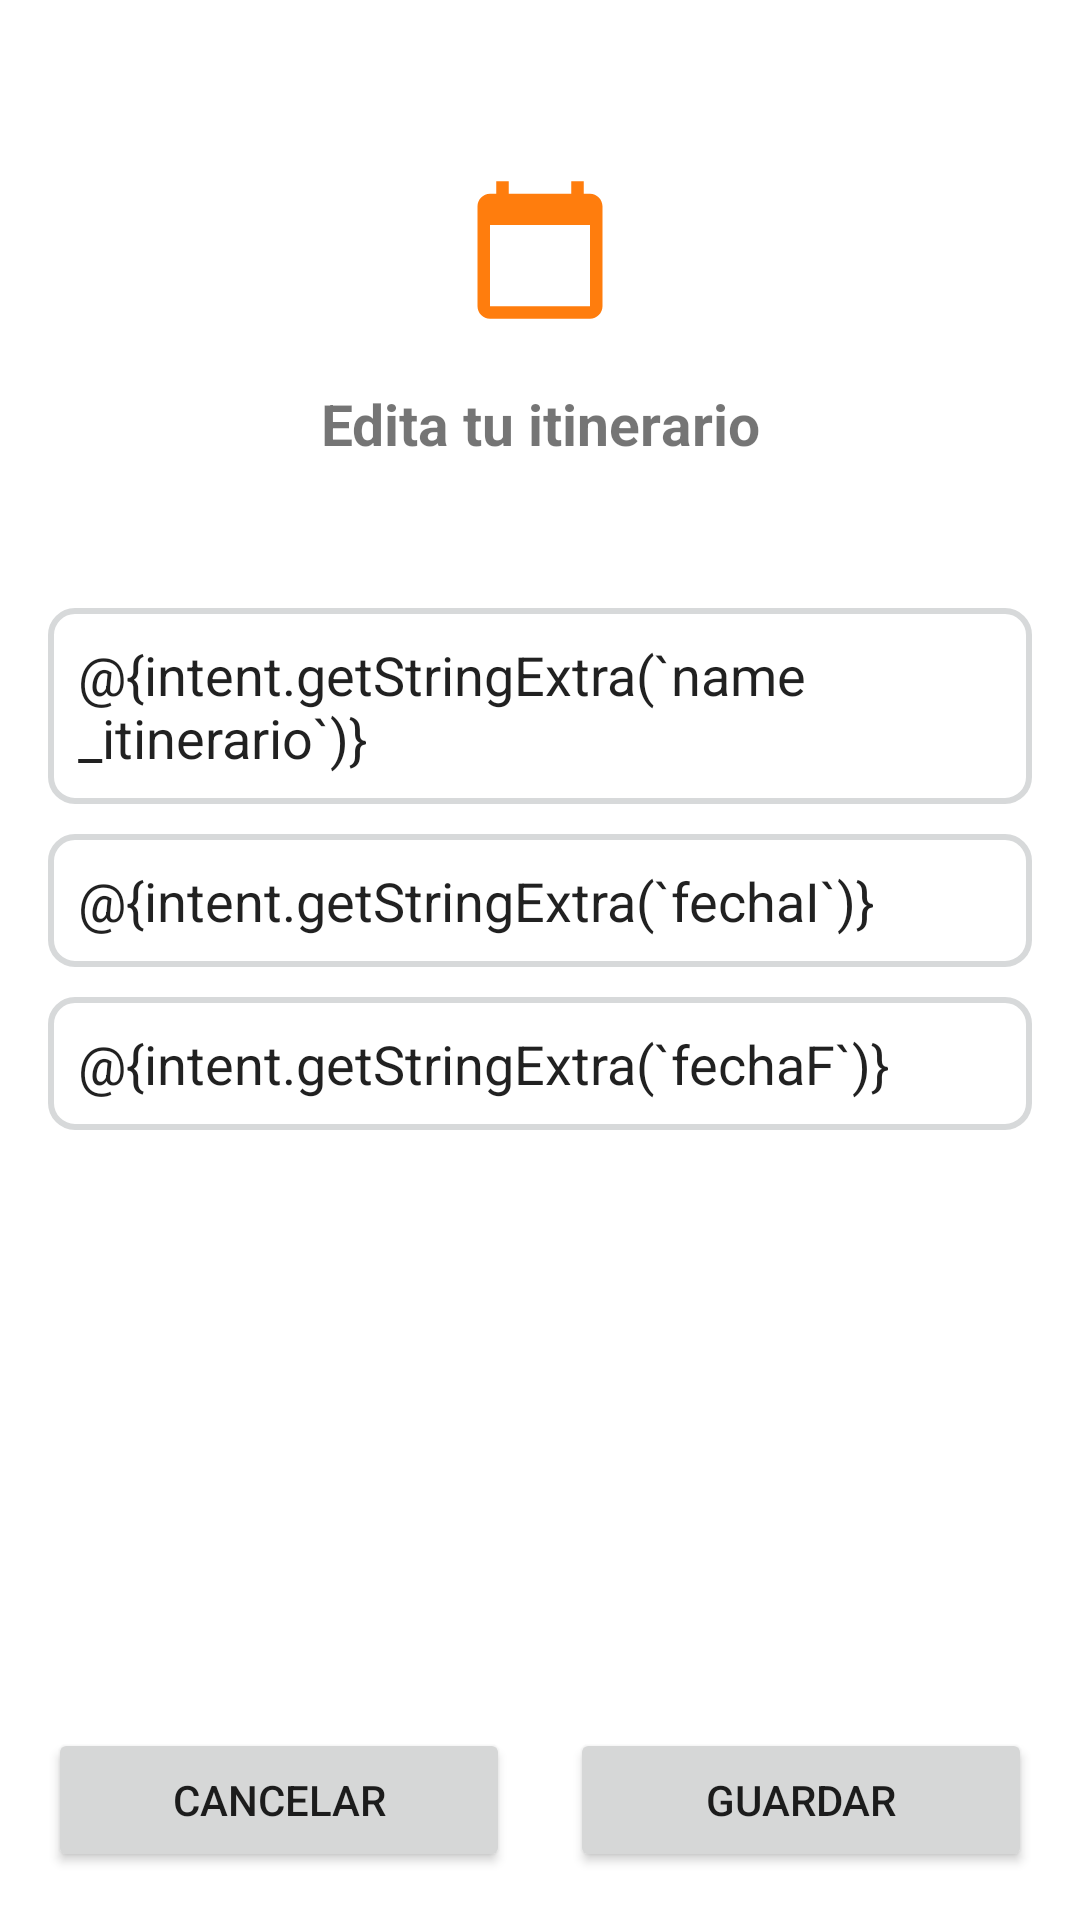

This screen was rendered from an Android layout file. Write that file and the resources it references.
<!-- AndroidManifest.xml: application theme Theme.GoTour -->
<!-- res/layout/activity_editar_itinerario.xml -->
<?xml version="1.0" encoding="utf-8"?>
<LinearLayout xmlns:android="http://schemas.android.com/apk/res/android"
    xmlns:app="http://schemas.android.com/apk/res-auto"
    xmlns:tools="http://schemas.android.com/tools"
    android:layout_width="match_parent"
    android:layout_height="match_parent"
    android:orientation="vertical"
    android:padding="16dp"
    tools:context=".itinerarios.EditarItinerarioActivity">

    <LinearLayout
        android:layout_width="match_parent"
        android:orientation="vertical"
        android:layout_height="0dp"
        android:gravity="center"
        android:layout_weight="1">
        <ImageView
            android:id="@+id/my_image_view"
            android:layout_width="match_parent"
            android:layout_height="50dp"
            android:layout_marginBottom="20dp"
            android:layout_gravity="center"
            android:src="@drawable/calendar" />
        <TextView
            android:id="@+id/nuevo_encabezado"
            android:layout_width="match_parent"
            android:layout_height="wrap_content"
            android:layout_marginBottom="6dp"
            android:textAlignment="center"
            android:text="Edita tu itinerario"
            android:textSize="19sp"
            android:textStyle="bold"/>
    </LinearLayout>

    <LinearLayout
        android:layout_width="match_parent"
        android:layout_height="0dp"
        android:layout_weight="2"
        android:orientation="vertical">
        <EditText
            android:id="@+id/etNombre"
            android:layout_width="match_parent"
            android:layout_height="wrap_content"
            android:layout_marginBottom="10dp"
            android:padding="10dp"
            android:background="@drawable/spinner_background"
            android:hint="Nombre del itinerario"
            android:text="@{intent.getStringExtra(`name_itinerario`)}" />

        <EditText
            android:id="@+id/etFechaInicio"
            android:layout_width="match_parent"
            android:layout_height="wrap_content"
            android:layout_marginBottom="10dp"
            android:padding="10dp"
            android:background="@drawable/spinner_background"
            android:hint="Fecha de inicio"
            android:focusable="false"
            android:onClick="showDatePickerDialog"
            android:text="@{intent.getStringExtra(`fechaI`)}" />

        <EditText
            android:id="@+id/etFechaFin"
            android:layout_width="match_parent"
            android:layout_height="wrap_content"
            android:layout_marginBottom="10dp"
            android:padding="10dp"
            android:background="@drawable/spinner_background"
            android:hint="Fecha de fin"
            android:focusable="false"
            android:onClick="showDatePickerDialog"
            android:text="@{intent.getStringExtra(`fechaF`)}" />


    </LinearLayout>


    <LinearLayout
        android:layout_width="match_parent"
        android:layout_height="wrap_content"
        android:orientation="horizontal">

        <Button
            android:id="@+id/btnCancelar"
            android:layout_width="0dp"
            android:layout_weight="1"
            android:layout_height="match_parent"
            android:text="Cancelar" />

        <Space
            android:layout_width="20dp"
            android:layout_height="match_parent"/>

        <Button
            android:id="@+id/btnGuardar"
            android:layout_width="0dp"
            android:layout_weight="1"
            android:layout_height="match_parent"
            android:text="Guardar" />


    </LinearLayout>

</LinearLayout>
<!-- resources referenced by this layout -->
<resources>
  <!-- drawable calendar (drawable) -->
  <vector android:height="24dp" android:tint="#FF7D0D"
      android:viewportHeight="24" android:viewportWidth="24"
      android:width="24dp" xmlns:android="http://schemas.android.com/apk/res/android">
      <path android:fillColor="@android:color/white" android:pathData="M20,3h-1L19,1h-2v2L7,3L7,1L5,1v2L4,3c-1.1,0 -2,0.9 -2,2v16c0,1.1 0.9,2 2,2h16c1.1,0 2,-0.9 2,-2L22,5c0,-1.1 -0.9,-2 -2,-2zM20,21L4,21L4,8h16v13z"/>
  </vector>
  <!-- drawable spinner_background (drawable) -->
  <?xml version="1.0" encoding="utf-8"?>
  <shape xmlns:android="http://schemas.android.com/apk/res/android" android:shape="rectangle">
      <corners android:radius="8dp" />
      <stroke
          android:width="2dp"
          android:color="#D7D9DA" />
  
  </shape>
  <style name="Theme.GoTour" parent="Theme.MaterialComponents.DayNight.NoActionBar">
          
          <item name="colorPrimary">@color/orange</item>
          <item name="colorPrimaryVariant">@color/orange_intense</item>
          <item name="colorOnPrimary">@color/white</item>
          
          <item name="colorSecondary">@color/purple</item>
          <item name="colorSecondaryVariant">@color/green</item>
          <item name="colorOnSecondary">@color/black</item>
          
          <item name="android:statusBarColor">?attr/colorPrimaryVariant</item>
          
          <item name="android:color">@color/gray</item>
      </style>
  <color name="orange">#FF7D0D</color>
  <color name="orange_intense">#FFA252</color>
  <color name="white">#FFFFFFFF</color>
  <color name="purple">#7974ED</color>
  <color name="green">#83D15E</color>
  <color name="black">#FF000000</color>
  <color name="gray">#AFAFAF</color>
</resources>
